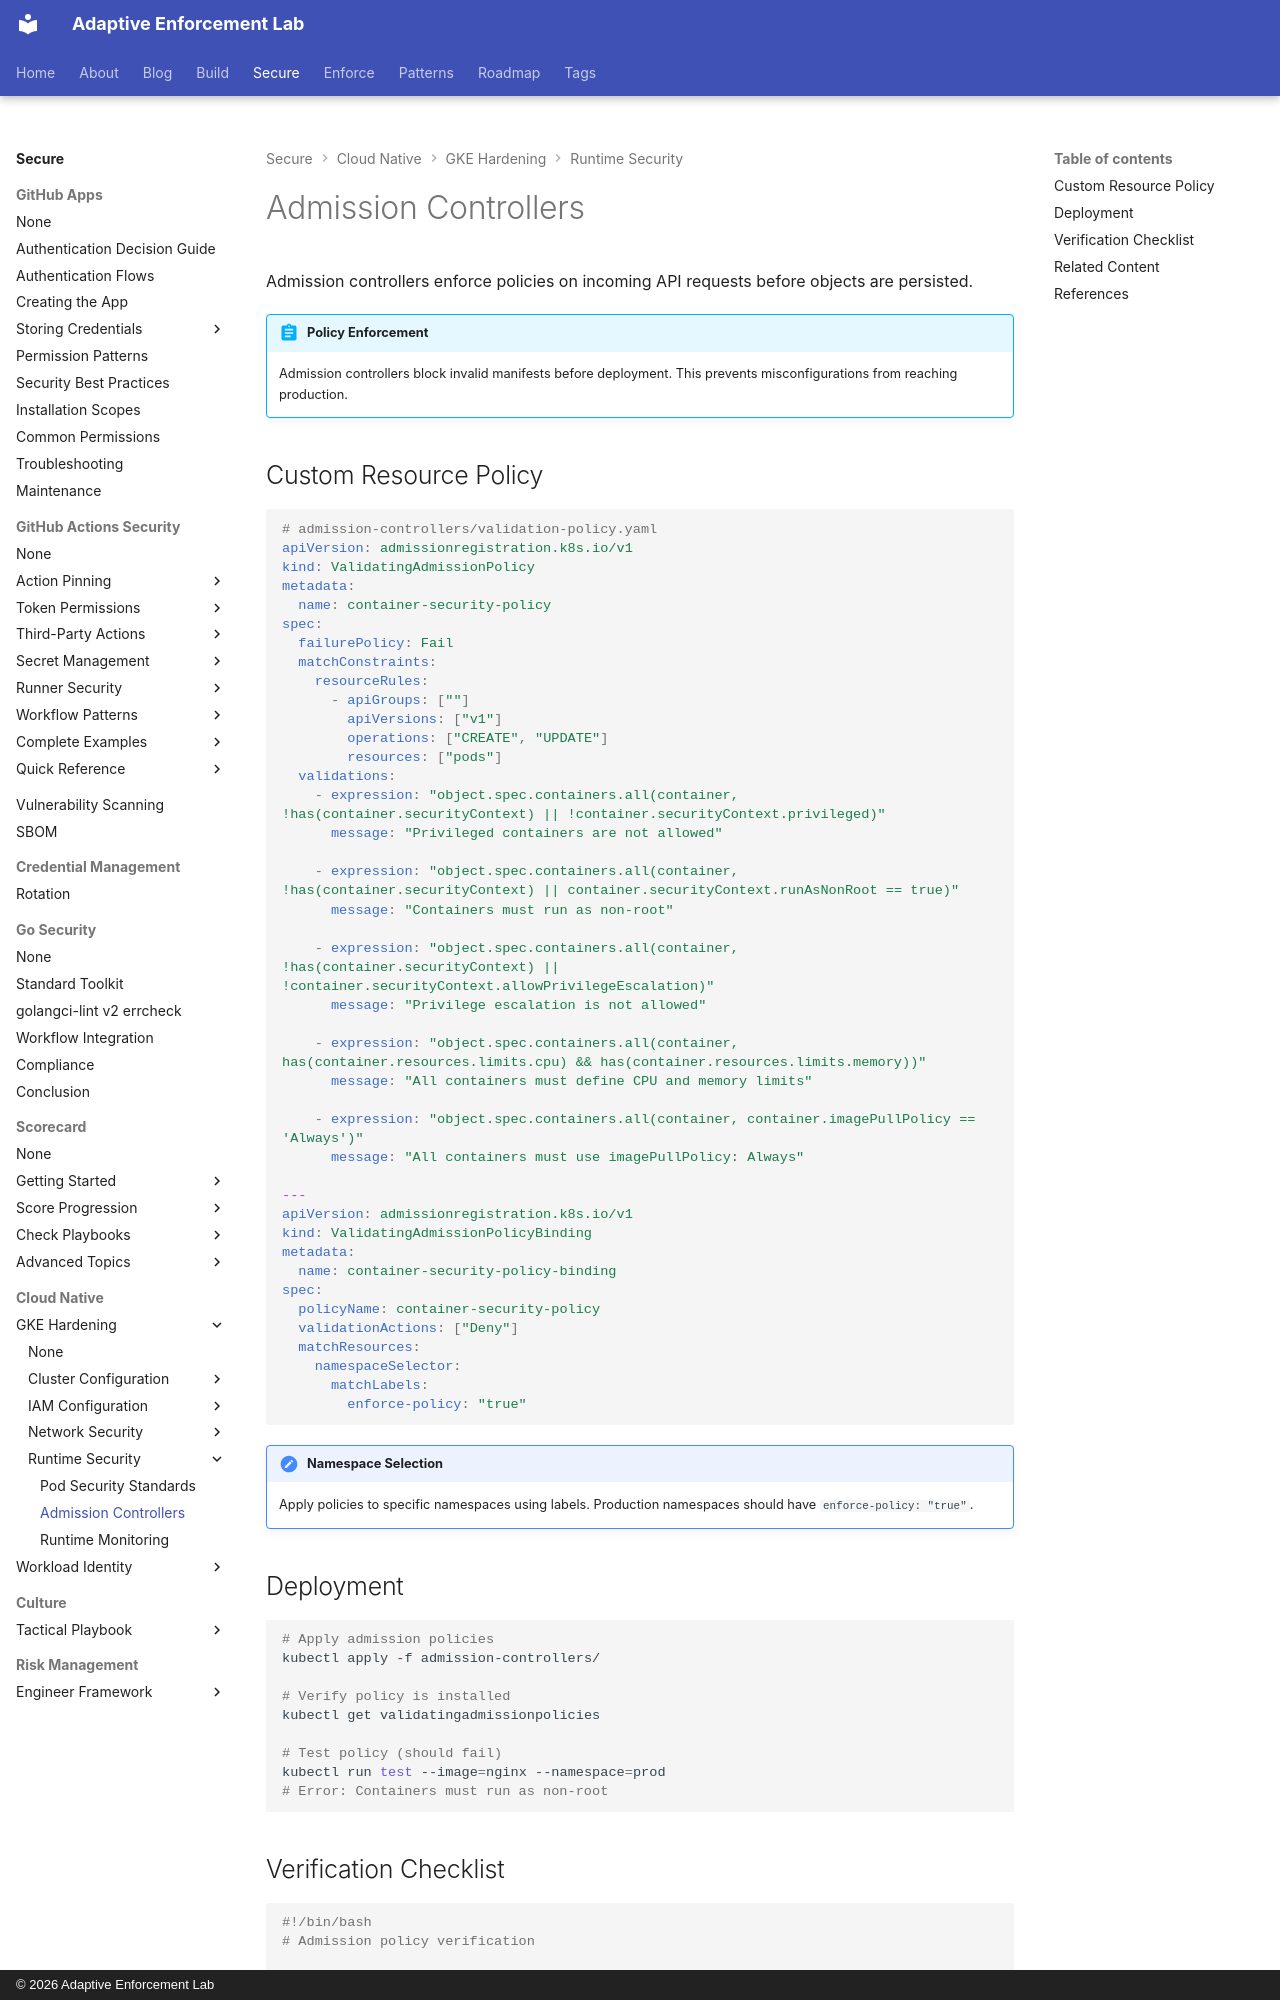

repository: adaptive-enforcement-lab/adaptive-enforcement-lab-com · page: secure/cloud-native/gke-hardening/runtime-security/admission-controllers/index.html · generator: mkdocs · copyright: © 2026 Adaptive Enforcement Lab

---
title: Admission Controllers
description: Enforce security policies with Kubernetes ValidatingAdmissionPolicy controllers, blocking privileged containers and invalid configurations before deployment.
provenance: human
---

# Admission Controllers

Admission controllers enforce policies on incoming API requests before objects are persisted.

!!! abstract "Policy Enforcement"

    Admission controllers block invalid manifests before deployment. This prevents misconfigurations from reaching production.

## Custom Resource Policy

```yaml
# admission-controllers/validation-policy.yaml
apiVersion: admissionregistration.k8s.io/v1
kind: ValidatingAdmissionPolicy
metadata:
  name: container-security-policy
spec:
  failurePolicy: Fail
  matchConstraints:
    resourceRules:
      - apiGroups: [""]
        apiVersions: ["v1"]
        operations: ["CREATE", "UPDATE"]
        resources: ["pods"]
  validations:
    - expression: "object.spec.containers.all(container, !has(container.securityContext) || !container.securityContext.privileged)"
      message: "Privileged containers are not allowed"

    - expression: "object.spec.containers.all(container, !has(container.securityContext) || container.securityContext.runAsNonRoot == true)"
      message: "Containers must run as non-root"

    - expression: "object.spec.containers.all(container, !has(container.securityContext) || !container.securityContext.allowPrivilegeEscalation)"
      message: "Privilege escalation is not allowed"

    - expression: "object.spec.containers.all(container, has(container.resources.limits.cpu) && has(container.resources.limits.memory))"
      message: "All containers must define CPU and memory limits"

    - expression: "object.spec.containers.all(container, container.imagePullPolicy == 'Always')"
      message: "All containers must use imagePullPolicy: Always"

---
apiVersion: admissionregistration.k8s.io/v1
kind: ValidatingAdmissionPolicyBinding
metadata:
  name: container-security-policy-binding
spec:
  policyName: container-security-policy
  validationActions: ["Deny"]
  matchResources:
    namespaceSelector:
      matchLabels:
        enforce-policy: "true"
```

!!! note "Namespace Selection"

    Apply policies to specific namespaces using labels. Production namespaces should have `enforce-policy: "true"`.

## Deployment

```bash
# Apply admission policies
kubectl apply -f admission-controllers/

# Verify policy is installed
kubectl get validatingadmissionpolicies

# Test policy (should fail)
kubectl run test --image=nginx --namespace=prod
# Error: Containers must run as non-root
```
